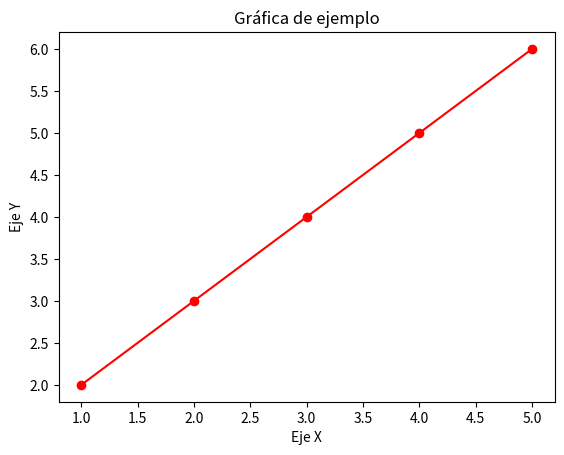

Reproduce this figure in Python.
import matplotlib.pyplot as plt

# Datos de ejemplo 
x = [1, 2, 3, 4, 5]
y = [2, 3, 4, 5, 6] 

# Crear el gráfico
plt.plot(x, y, color="Red", marker="o", linestyle="-")

# Personalizar el gráfico
plt.title("Gráfica de ejemplo")
plt.xlabel("Eje X")
plt.ylabel("Eje Y")

# Mostrar el gráfico
plt.show()
